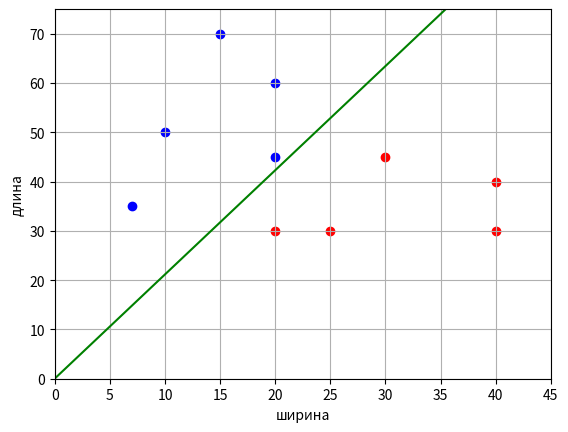

Python code for this plot:
'''
ТУТ будет рассматриваться градиентный спуск для расчета вектора весов w для винимизации функции потерь.
Принцип работы алгоритма сохраняется,за исключением того, что теперь мы рассматриваем n-мерный вектор w = [w1, w2,...,wn]
В таком случае в каждой точки будем определять не одну производную, а n производных
grad(Q(wt)) = [dQ(wt)/dw1^t ,..., dQ(wt)/dwn^t] - данный вектор будет определять направлеие вектора в n- мерном пространстве
А далее движемся в сторону антиградиента, для приближения к минимуму w(t+1) = w(t) - La * grad(Q(wt))
В качестве grad(Q(wt)) - будет сумма градиентов от функции потерь по всем объектам обучающей выборки:
w(t+1) = w(t) - La * sum(grad(Li(wt, xi))), но во многих задачах ML обучающая выборка содержит очень много объектов, по этому
считать каждый раз градиент для каждого объекта это очень затратно. по этому sum(grad(Li(wt, xi))) заменяют на псевдоградиент
(1он должен образовывать острый угол с реальным градиентом
2он должен вычисляться проще чем sum(grad(Li(wt, xi)))
)
для этього будем вычислять градиент не по каждому объекту, а только по случайному k объекту:
w(t+1) = w(t) - La * sum(grad(Lk(wt, xk))) - данный градиент в среднем будет образовывать острый угол с истинным градиентом
Данный алгоритм называют стахостическим градиентным спуском.

Для контроля качества нам также нужно будет вычислять функцию потерь Q(w) =1/l *sum(Li(w))
и в случае с большой выборкой,это будет также затратно
и в результате не получится сократить вычисления, для решения данной проблемы используют
Q = G * epk + (1 - G) * Q - экспониницальное скользящее среднее
epk - ошибки по функциям потерь для k объекта
G - скорость "забывания"
Обычное среднее : Q = 1/m * (epm + epm-1 +...ep1 )
m*Q - epm = epm-1 +...ep1
Qm-1 = 1/m-1 * [m*Qm - epm] = m/m-1 *Qm - 1/ m-1 epm ->
Qm = m-1/m *  Qm-1 + m-1/m * 1/m-1 *epm
Qm = 1/m * epm + (1- 1/m) Qm-1  для  экспониницального скользящего среднего  вместо 1/m используем G (Qm-1 - среднее по m-1 слагаемому) ->
Qm = G * epm + (1- G) Qm-1, если расписать ее по слагаемым:
Qm = G * epm + (1- G) G* epm-1 + (1- G)^2 G* epm-2 +...
G лучше определять по такой формуле:
G = 2/N+1 при N = 99 G = 0.02 (это значит что мы будем учитывать 99 мслагаемых)
данным способом мы будем порлучать примерную оценку качества.
Но у такого подхода есть большой минус - неравномерная сходимость к точке минимума, если бы мы проводили градиентный спуск, то сходились бы по гладкой прямой,
в случае же стахостического градиентного спуска, появляются "блуждания" , для избегания этого, стиоит сделать антиградиент не по одному k образу, а
по группе образов (по батчам), так делаем функцию сходимости плавнее.
'''

import numpy as np
import matplotlib.pyplot as plt


# сигмоидная функция потерь
def loss(w, x, y):
    M = np.dot(w, x) * y
    return 2 / (1 + np.exp(M))


# производная сигмоидной функции потерь по вектору w
def df(w, x, y):
    M = np.dot(w, x) * y
    return -2 * (1 + np.exp(M)) ** (-2) * np.exp(M) * x * y


# обучающая выборка с тремя признаками (третий - константа +1)
x_train = [[10, 50], [20, 30], [25, 30], [20, 60], [15, 70], [40, 40], [30, 45], [20, 45], [40, 30], [7, 35]]
x_train = [x + [1] for x in x_train]
x_train = np.array(x_train)
y_train = np.array([-1, 1, 1, -1, -1, 1, 1, -1, 1, -1])

n_train = len(x_train)  # размер обучающей выборки
w = [0.0, 0.0, 0.0]  # начальные весовые коэффициенты
nt = 0.0005  # шаг сходимости SGD
lm = 0.01  # скорость "забывания" для Q
N = 500  # число итераций SGD

Q = np.mean([loss(w, x, y) for x, y in zip(x_train, y_train)])  # показатель качества
Q_plot = [Q]

for i in range(N):
    k = np.random.randint(0, n_train - 1)  # случайный индекс
    ek = loss(w, x_train[k], y_train[k])  # вычисление потерь для выбранного вектора
    w = w - nt * df(w, x_train[k], y_train[k])  # корректировка весов по SGD
    Q = lm * ek + (1 - lm) * Q  # пересчет показателя качества
    Q_plot.append(Q)

print(w)
print(Q_plot)

line_x = list(range(max(x_train[:, 0])))  # формирование графика разделяющей линии
line_y = [-x * w[0] / w[1] - w[2] / w[1] for x in line_x]

x_0 = x_train[y_train == 1]  # формирование точек для 1-го
x_1 = x_train[y_train == -1]  # и 2-го классов

plt.scatter(x_0[:, 0], x_0[:, 1], color='red')
plt.scatter(x_1[:, 0], x_1[:, 1], color='blue')
plt.plot(line_x, line_y, color='green')

plt.xlim([0, 45])
plt.ylim([0, 75])
plt.ylabel("длина")
plt.xlabel("ширина")
plt.grid(True)
plt.show()

